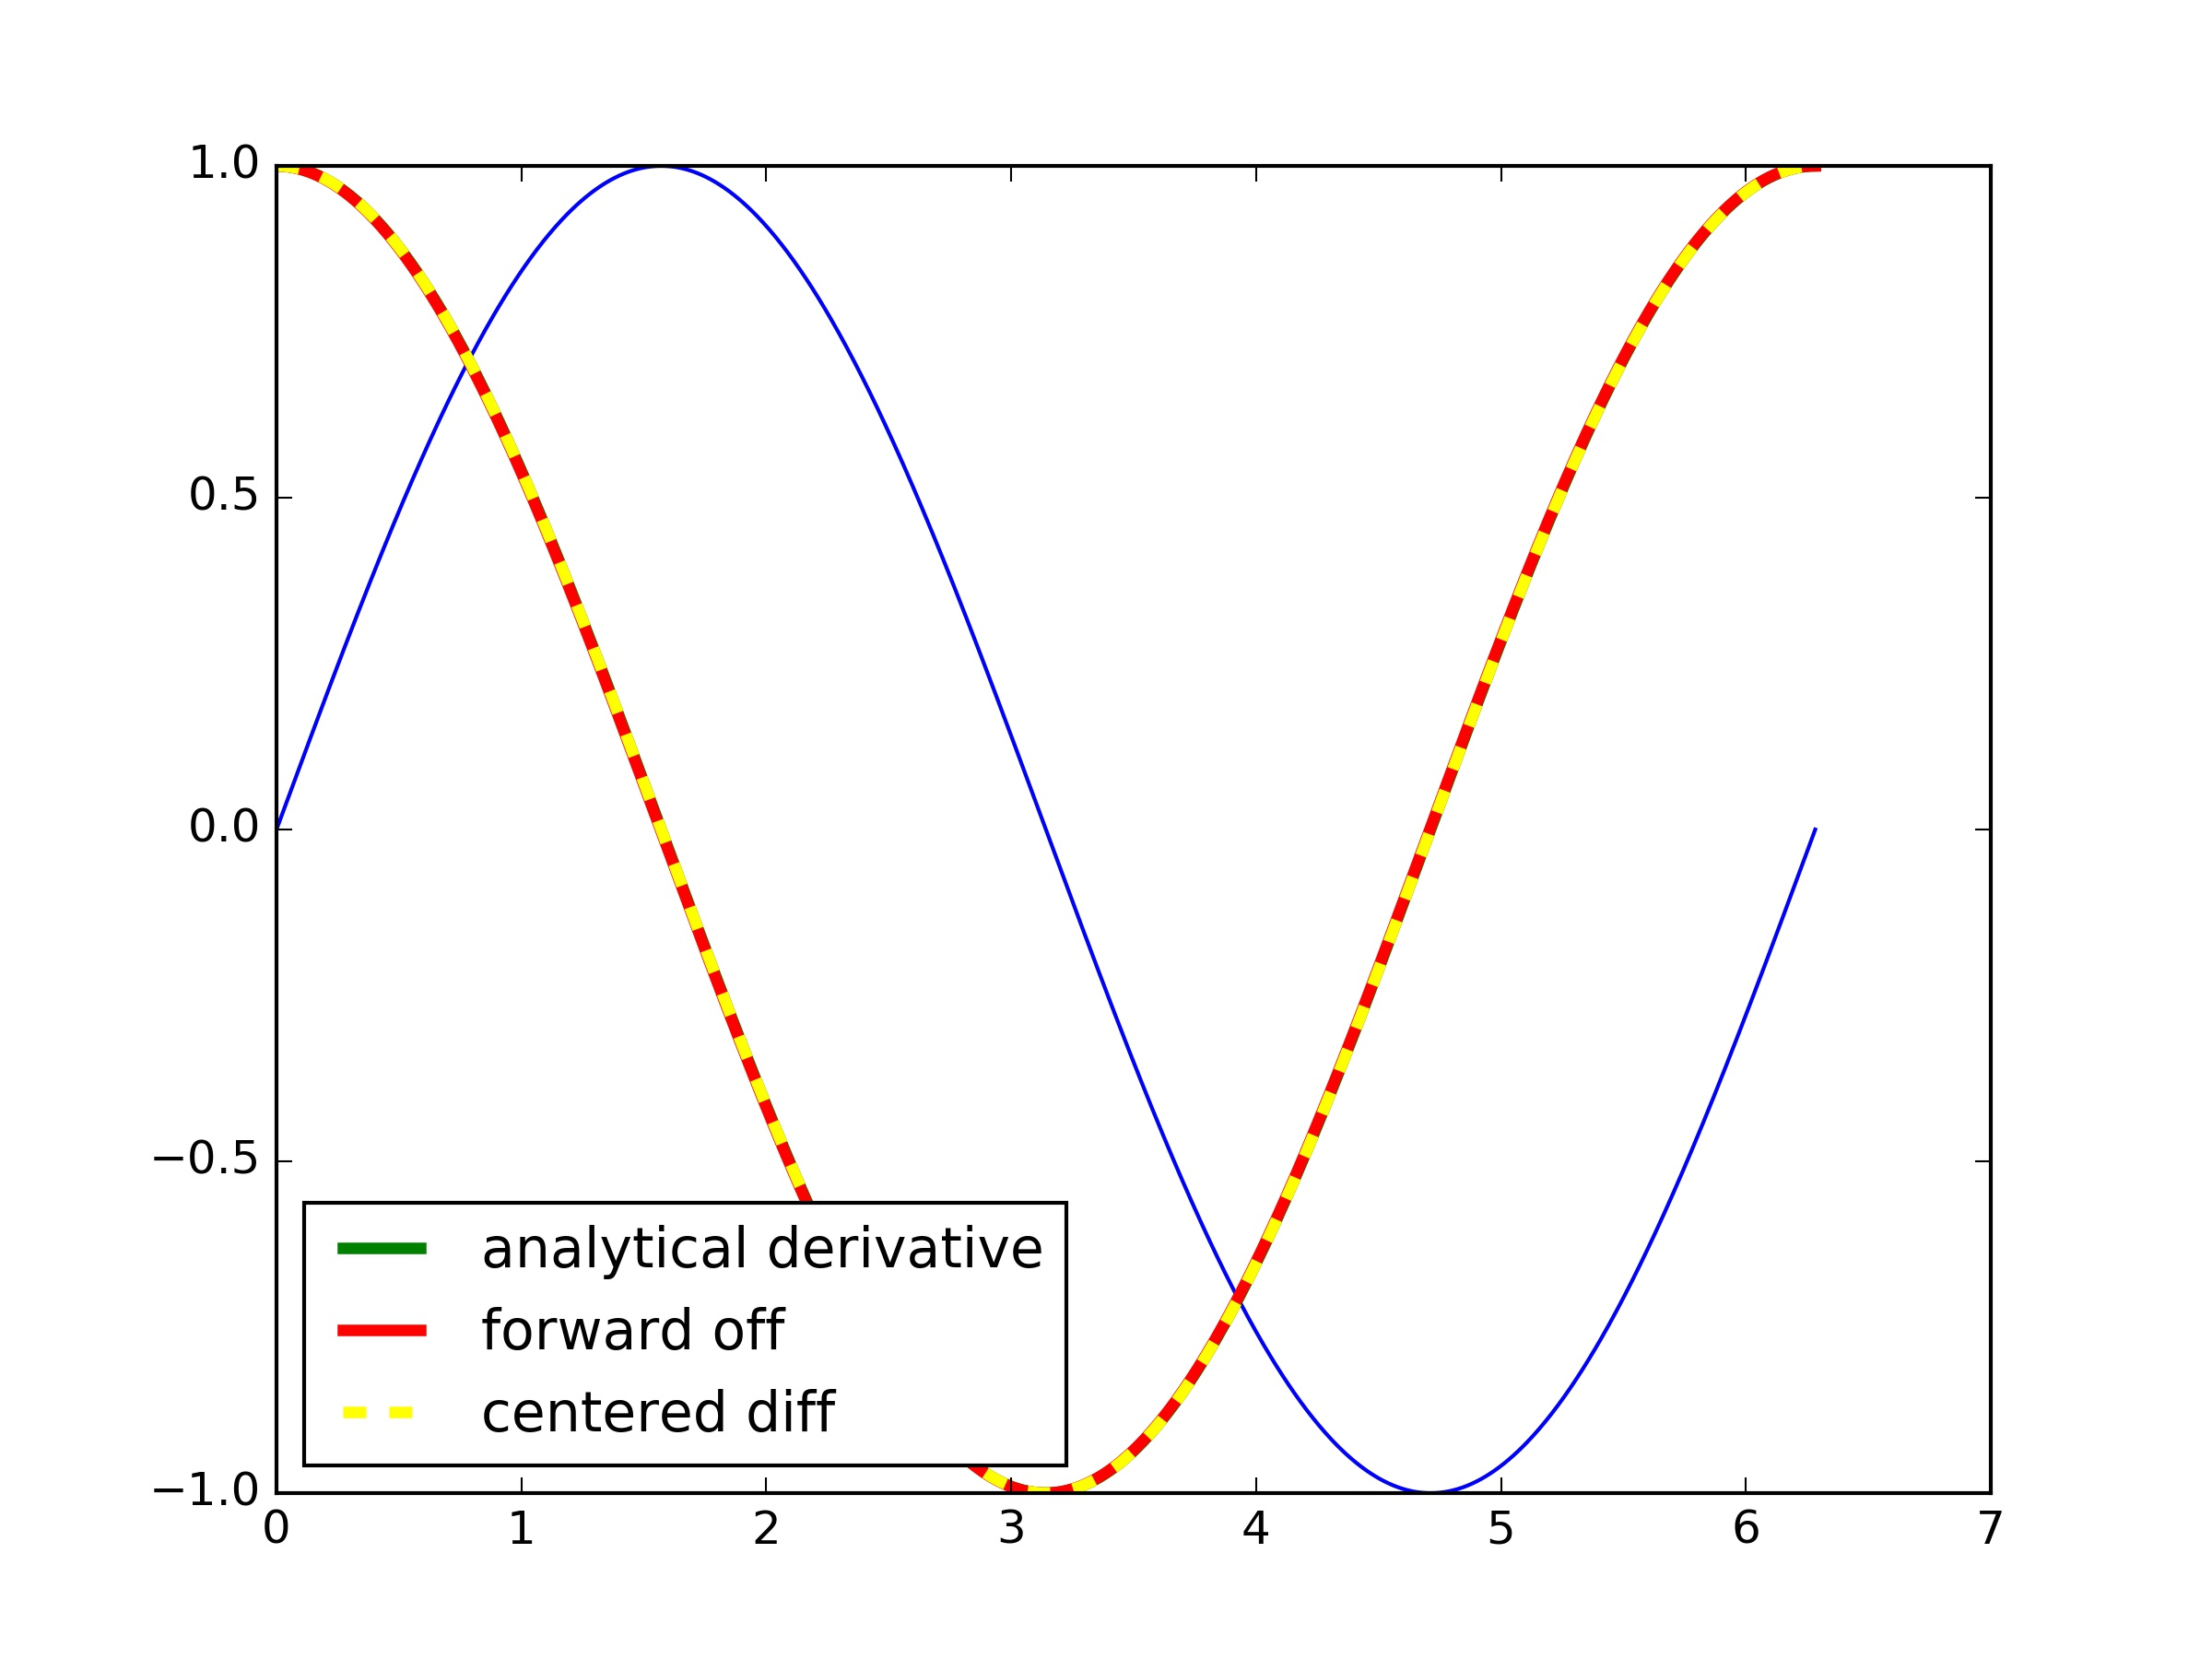

This chart was generated by the following Python code:
import numpy as np
import matplotlib.pyplot as plt

x = np.linspace(0,2*np.pi,1000)
y = np.sin(x)
dy_analytical = np.cos(x)

dy = np.zeros(y.shape,np.float)
dy[0:-1]=np.diff(y)/np.diff(x)
dy[-1]=(y[-1]-y[-2])/(x[-1]-x[-2])

dy2 = np.zeros(y.shape,np.float)
dy2[1:-1]=(y[2:]-y[0:-2])/(x[2:]-x[0:-2])

dy2[0]=(y[1]-y[0])/(x[1]-x[0])
dy2[-1]=(y[-1]-y[-2])/(x[-1]-x[-2])

plt.plot(x,y)
plt.plot(x,dy_analytical,label='analytical derivative',linewidth=3.0,color='green')
plt.plot(x,dy,label='forward off',linewidth=3.0,color='red')
plt.plot(x,dy2,'k--',lw=2,label='centered diff',linewidth=3.0,color='yellow')
plt.legend(loc='lower left')
plt.savefig('6.jpg',dpi=300)
plt.show()
print('job done')